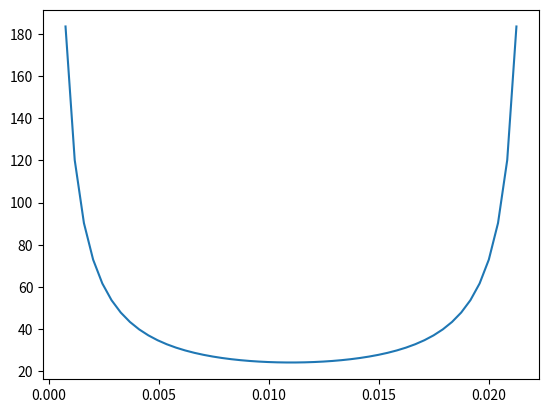

Write the Python code that produced this figure.
import numpy as np
import matplotlib.pyplot as plt


def Tupaj_func(V, a, d, x):
    return V / (2. * np.log(a / (d - a))) * (((x - d / 2.) / ((x - d / 2.)**2)) - (((x + d / 2.)) / ((x + d / 2.)**2)))


# voltage
V = 1.0
# radius of rod
a = 0.0005
# spacing between electrodes
d = 0.022
xmin = -0.01025
xmax = 0.01025

xvalues = np.linspace(xmin, xmax, 50)
result = np.empty(len(xvalues))
for i in range(len(xvalues)):
    result[i] = Tupaj_func(V, a, d, xvalues[i])


# shift for distance
shift = xmin + 0.5 * ((xmax - xmin) - d)
print(xmin)
print(xmin + ((xmax - xmin) - d))
print(shift)
xvalues = xvalues - shift
# plot and output
plt.plot(xvalues, result)
plt.show()
np.savetxt('field_tupaj.txt', np.transpose([xvalues, result]), delimiter='\t', header='position\tAnalytical')
